Dataset: classification (GitHub, jshankarc/A-Smartphone-Assistance-for-Blind-Visually-Impaired-using-Deep-Learning). Classes: center, left, right.

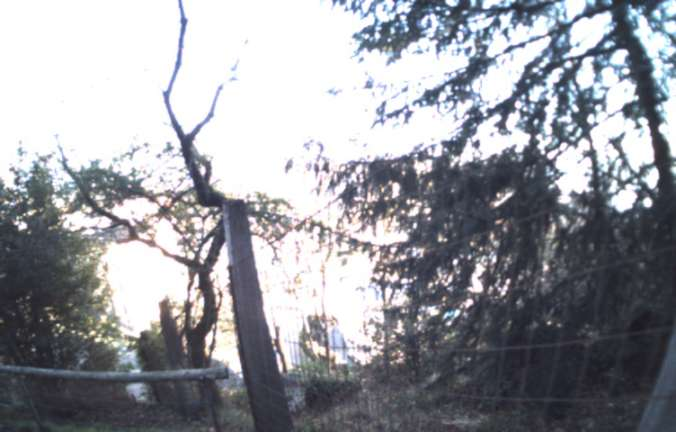
Label: right

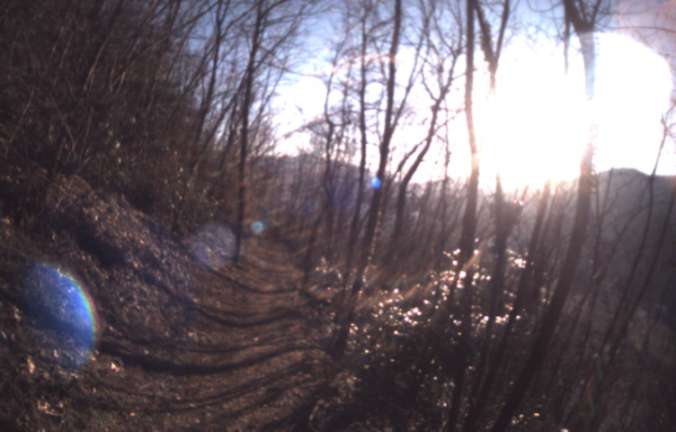
Label: center

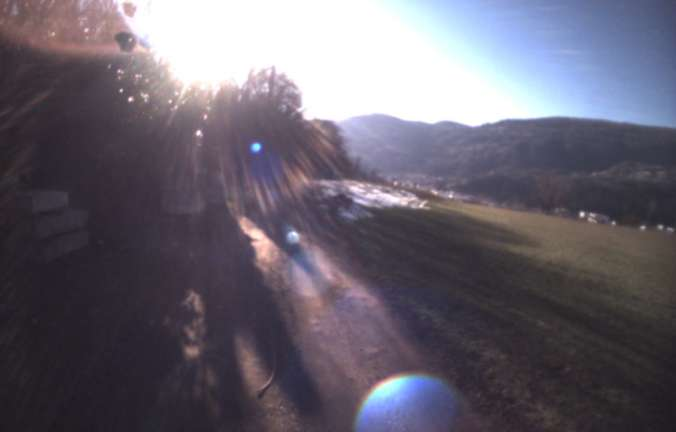
Label: center

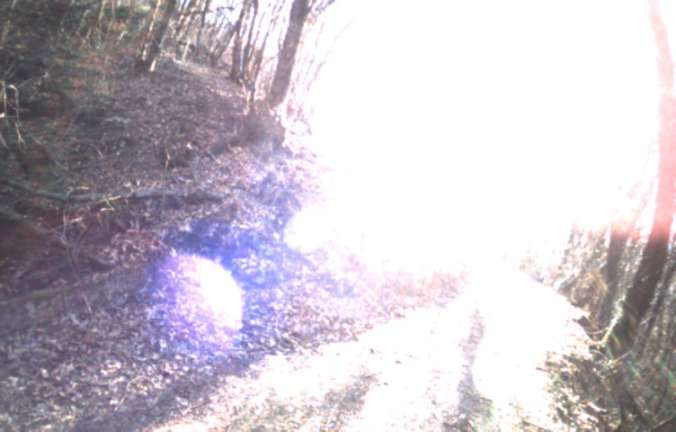
Label: left

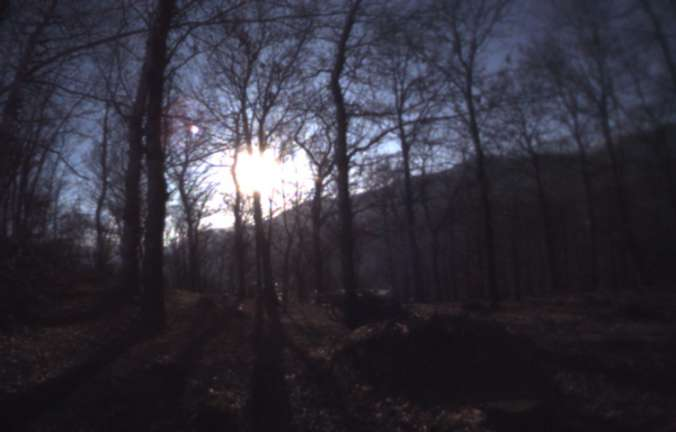
Label: right

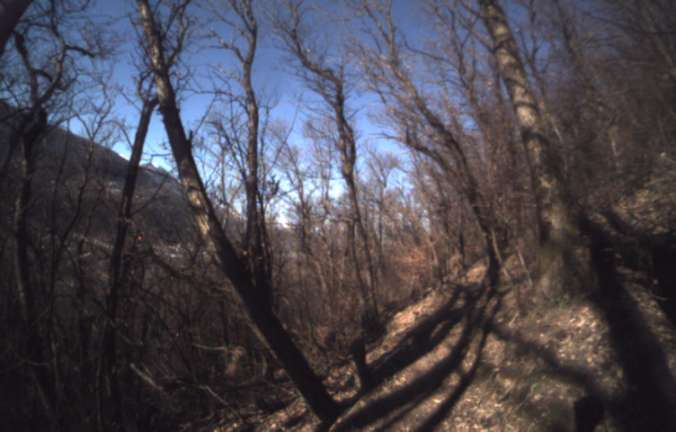
Label: left
